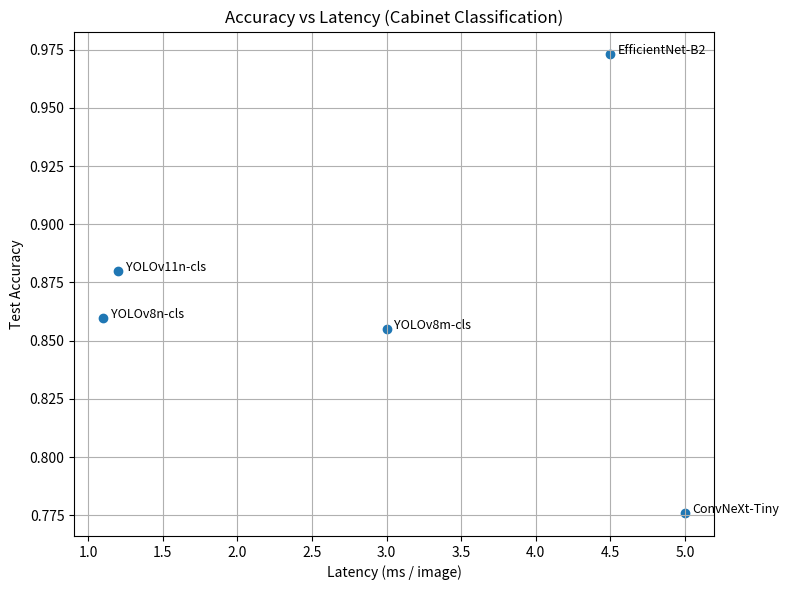

This figure's Python source:
import matplotlib.pyplot as plt

# Model names
models = [
    "YOLOv8n-cls",
    "YOLOv11n-cls",
    "YOLOv8m-cls",
    "EfficientNet-B2",
    "ConvNeXt-Tiny",
]

# Test accuracy (from your metrics)
accuracy = [
    0.8597,  # YOLOv8n
    0.8801,  # YOLOv11n
    0.8552,  # YOLOv8m
    0.9729,  # EfficientNet-B2
    0.7760,  # ConvNeXt-Tiny
]

# Approximate latency in ms / image (FP16, public info)
latency_ms = [
    1.1,   # YOLOv8n
    1.2,   # YOLOv11n
    3.0,   # YOLOv8m
    4.5,   # EfficientNet-B2
    5.0,   # ConvNeXt-Tiny
]

plt.figure(figsize=(8, 6))
plt.scatter(latency_ms, accuracy)

for x, y, name in zip(latency_ms, accuracy, models):
    plt.text(x + 0.05, y, name, fontsize=9)

plt.xlabel("Latency (ms / image)")
plt.ylabel("Test Accuracy")
plt.title("Accuracy vs Latency (Cabinet Classification)")
plt.grid(True)
plt.tight_layout()
plt.savefig("model_accuracy_latency_comparison.png", dpi=200)
plt.show()